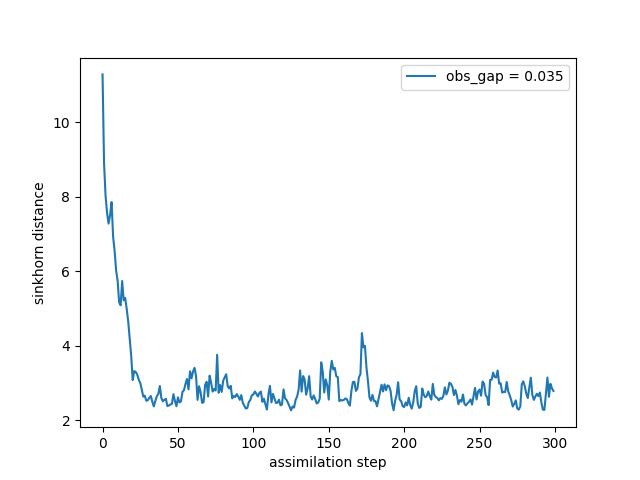

The table this chart was drawn from, first rows:
time, sinkhorn_div
0, 11.28
1, 8.896
2, 8.02
3, 7.562
4, 7.277
5, 7.505
6, 7.853
7, 6.928
8, 6.547
9, 6.02
10, 5.746
11, 5.17
12, 5.086
13, 5.737
14, 5.221
15, 5.285
16, 4.996
17, 4.66
18, 4.209
19, 3.729
20, 3.082
21, 3.321
22, 3.302
23, 3.229
24, 3.092
25, 3.006
26, 2.83
27, 2.637
28, 2.664
29, 2.527
30, 2.542
31, 2.605
32, 2.654
33, 2.501
34, 2.375
35, 2.522
36, 2.648
37, 2.711
38, 2.922
39, 2.599
40, 2.512
41, 2.553
42, 2.579
43, 2.384
44, 2.4
45, 2.427
46, 2.444
47, 2.705
48, 2.523
49, 2.38
50, 2.618
51, 2.482
52, 2.51
53, 2.764
54, 2.811
55, 2.982
56, 3.112
57, 2.831
58, 3.317
59, 3.128
... 240 more rows
